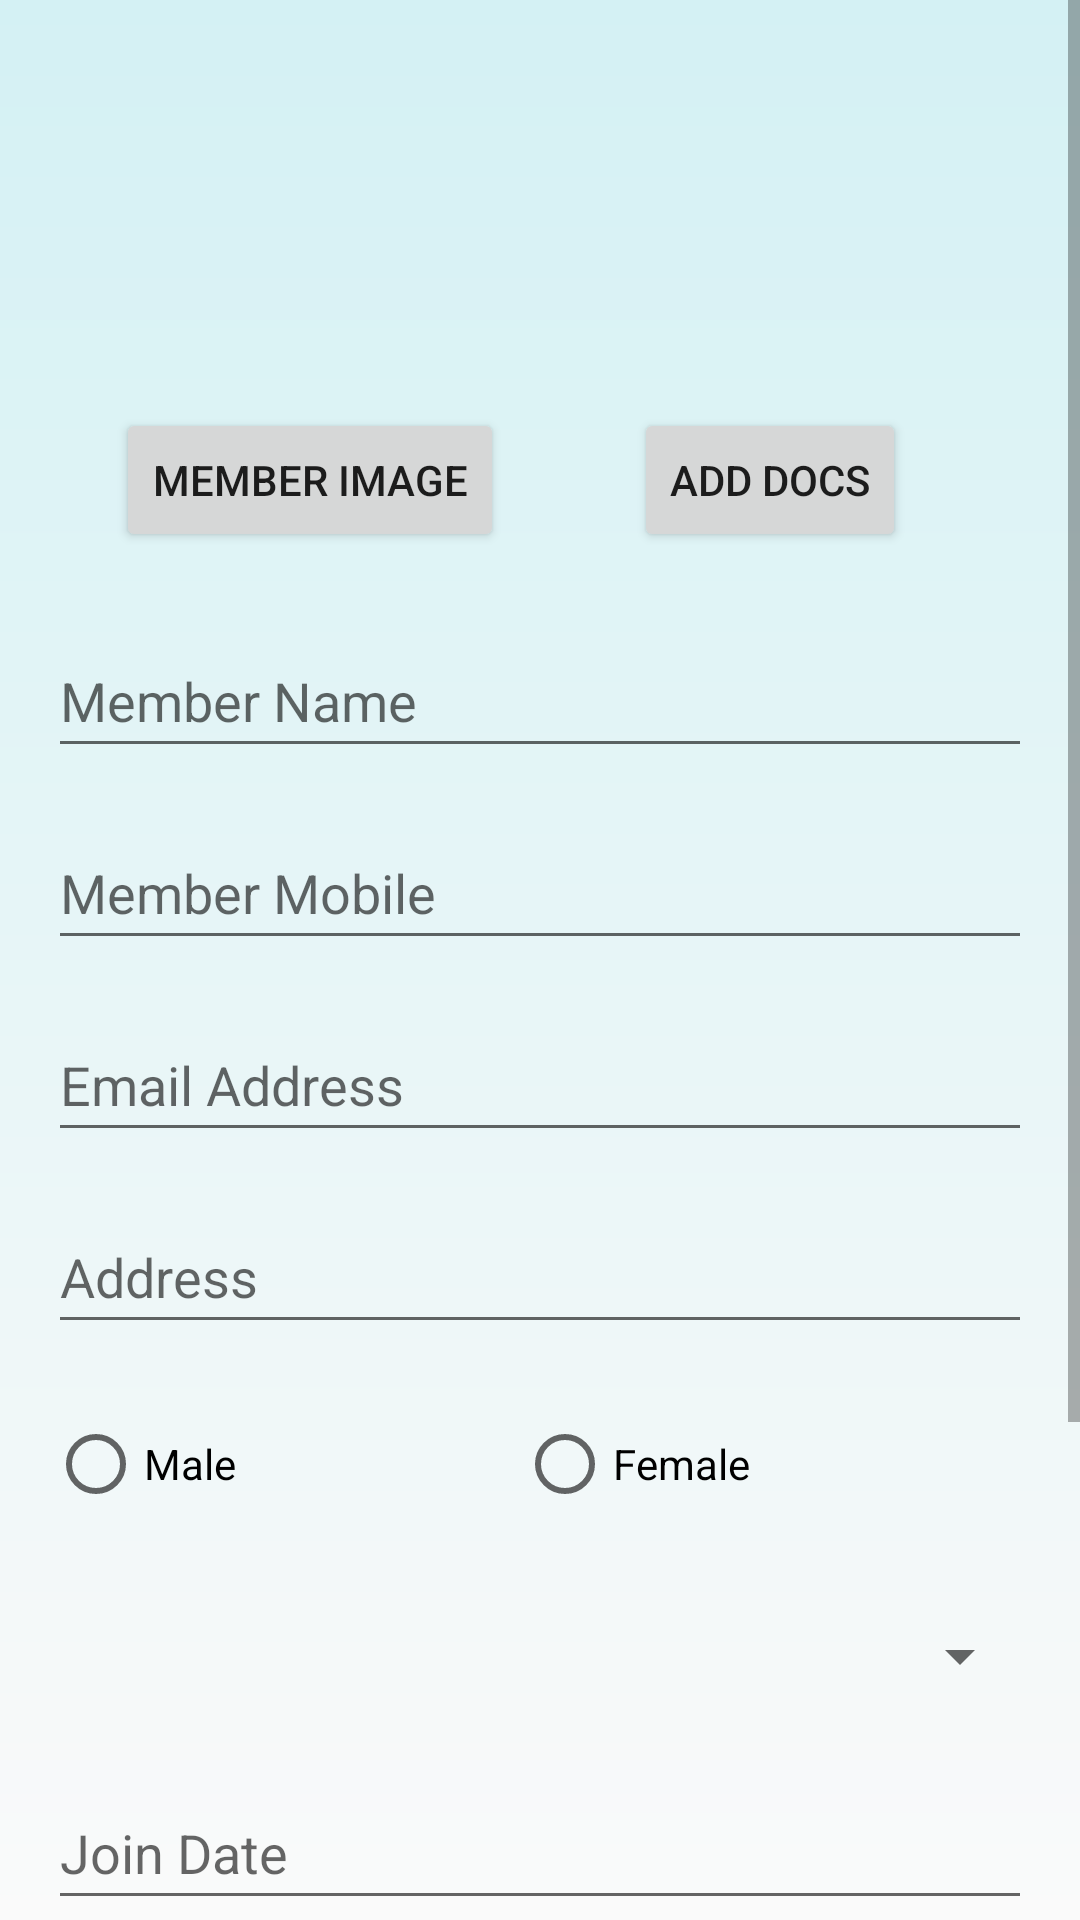

Layout XML and referenced resources for this Android screen:
<!-- AndroidManifest.xml: application theme Theme.MyApplication -->
<!-- res/layout/fragment_add_member.xml -->
<?xml version="1.0" encoding="utf-8"?>
<ScrollView xmlns:android="http://schemas.android.com/apk/res/android"
    xmlns:app="http://schemas.android.com/apk/res-auto"
    xmlns:tools="http://schemas.android.com/tools"
    android:layout_width="match_parent"
    android:layout_height="match_parent"
    android:background="@drawable/gradient1"
    tools:context="com.crm.myapplication.ui.gallery.AddMemberFragment">


    <androidx.constraintlayout.widget.ConstraintLayout
        android:layout_width="match_parent"
        android:layout_height="match_parent">


        <EditText
            android:id="@+id/editTextTextPersonName"
            android:layout_width="0sp"
            android:layout_height="wrap_content"
            android:layout_marginStart="16dp"
            android:layout_marginTop="24dp"
            android:layout_marginEnd="16dp"
            android:ems="10"
            android:hint="Member Name"
            android:inputType="textPersonName"
            android:minHeight="48dp"
            app:layout_constraintEnd_toEndOf="parent"
            app:layout_constraintHorizontal_bias="0.0"
            app:layout_constraintStart_toStartOf="parent"
            app:layout_constraintTop_toBottomOf="@+id/button13" />

        <EditText
            android:id="@+id/editTextTextPersonName2"
            android:layout_width="0sp"
            android:layout_height="wrap_content"
            android:layout_marginStart="16dp"
            android:layout_marginTop="16dp"
            android:layout_marginEnd="16dp"
            android:ems="10"
            android:hint="Member Mobile"
            android:inputType="phone"
            android:minHeight="48dp"
            app:layout_constraintEnd_toEndOf="parent"
            app:layout_constraintStart_toStartOf="parent"
            app:layout_constraintTop_toBottomOf="@+id/editTextTextPersonName" />

        <EditText
            android:id="@+id/editTextTextPersonName3"
            android:layout_width="0sp"
            android:layout_height="wrap_content"
            android:layout_marginStart="16dp"
            android:layout_marginTop="16dp"
            android:layout_marginEnd="16dp"
            android:ems="10"
            android:hint="Email Address"
            android:inputType="textEmailAddress"
            android:minHeight="48dp"
            app:layout_constraintEnd_toEndOf="parent"
            app:layout_constraintStart_toStartOf="parent"
            app:layout_constraintTop_toBottomOf="@+id/editTextTextPersonName2" />

        <EditText
            android:id="@+id/editTextTextPersonName4"
            android:layout_width="0dp"
            android:layout_height="wrap_content"
            android:layout_marginStart="16dp"
            android:layout_marginTop="16dp"
            android:layout_marginEnd="16dp"
            android:ems="10"
            android:hint="Address"
            android:inputType="textPostalAddress"
            android:minHeight="48dp"
            app:layout_constraintEnd_toEndOf="parent"
            app:layout_constraintStart_toStartOf="parent"
            app:layout_constraintTop_toBottomOf="@+id/editTextTextPersonName3" />

        <RadioGroup
            android:id="@+id/radioGroup"
            android:layout_width="0sp"
            android:layout_height="wrap_content"
            android:layout_marginTop="16dp"
            android:orientation="horizontal"
            android:weightSum="2"
            app:layout_constraintEnd_toEndOf="@+id/editTextTextPersonName4"
            app:layout_constraintStart_toStartOf="@+id/editTextTextPersonName4"
            app:layout_constraintTop_toBottomOf="@+id/editTextTextPersonName4">

            <RadioButton
                android:id="@+id/radioButton"
                android:layout_width="wrap_content"
                android:layout_height="wrap_content"
                android:layout_weight="1"
                android:text="Male" />

            <RadioButton
                android:id="@+id/radioButton2"
                android:layout_width="wrap_content"
                android:layout_height="wrap_content"
                android:layout_weight="1"
                android:text="Female" />

        </RadioGroup>

        <EditText
            android:id="@+id/editTextDate"
            android:layout_width="0sp"
            android:layout_height="wrap_content"
            android:layout_marginTop="16dp"
            android:ems="10"
            android:hint="Join Date"
            android:inputType="date"
            android:minHeight="48dp"
            app:layout_constraintEnd_toEndOf="@+id/radioGroup"
            app:layout_constraintStart_toStartOf="@+id/radioGroup"
            app:layout_constraintTop_toBottomOf="@+id/spinner" />

        <EditText
            android:id="@+id/editTextDate2"
            android:layout_width="0sp"
            android:layout_height="wrap_content"
            android:layout_marginTop="16dp"
            android:ems="10"
            android:hint="Date of Birth"
            android:inputType="date"
            android:minHeight="48dp"
            app:layout_constraintEnd_toEndOf="@+id/editTextDate"
            app:layout_constraintStart_toStartOf="@+id/editTextDate"
            app:layout_constraintTop_toBottomOf="@+id/editTextDate" />

        <EditText
            android:id="@+id/editTextTextMultiLine"
            android:layout_width="0sp"
            android:layout_height="wrap_content"
            android:layout_marginTop="16dp"
            android:ems="10"
            android:gravity="start|top"
            android:hint="Add details"
            android:inputType="textMultiLine"
            android:minHeight="48dp"
            app:layout_constraintEnd_toEndOf="@+id/editTextDate2"
            app:layout_constraintHorizontal_bias="1.0"
            app:layout_constraintStart_toStartOf="@+id/editTextDate2"
            app:layout_constraintTop_toBottomOf="@+id/editTextDate2" />

        <ImageView
            android:id="@+id/imageView"
            android:layout_width="100dp"
            android:layout_height="100dp"
            android:layout_marginTop="20dp"
            android:src="@drawable/ic_add_person"
            app:layout_constraintEnd_toStartOf="@+id/imageView5"
            app:layout_constraintHorizontal_bias="0.5"
            app:layout_constraintStart_toStartOf="parent"
            app:layout_constraintTop_toTopOf="parent"
            />

        <Button
            android:id="@+id/button"
            android:layout_width="wrap_content"
            android:layout_height="wrap_content"
            android:layout_marginTop="16dp"
            android:text="Member Image"
            app:layout_constraintEnd_toEndOf="@+id/imageView"
            app:layout_constraintStart_toStartOf="@+id/imageView"
            app:layout_constraintTop_toBottomOf="@+id/imageView" />

        <Button
            android:id="@+id/button2"
            android:layout_width="wrap_content"
            android:layout_height="wrap_content"
            android:layout_marginTop="16dp"
            android:layout_marginBottom="32dp"
            android:text="SUBMIT"
            app:layout_constraintBottom_toBottomOf="parent"
            app:layout_constraintEnd_toEndOf="@+id/editTextTextMultiLine"
            app:layout_constraintHorizontal_bias="0.498"
            app:layout_constraintStart_toStartOf="@+id/editTextTextMultiLine"
            app:layout_constraintTop_toBottomOf="@+id/editTextTextMultiLine" />

        <Spinner
            android:id="@+id/spinner"
            android:layout_width="0dp"
            android:layout_height="wrap_content"
            android:layout_marginTop="16dp"
            android:minHeight="48dp"
            app:layout_constraintEnd_toEndOf="@+id/radioGroup"
            app:layout_constraintStart_toStartOf="@+id/radioGroup"
            app:layout_constraintTop_toBottomOf="@+id/radioGroup" />

        <ImageView
            android:id="@+id/imageView5"
            android:layout_width="100dp"
            android:layout_height="100dp"
            android:src="@drawable/ic_question"
            app:layout_constraintBottom_toBottomOf="@+id/imageView"
            app:layout_constraintEnd_toEndOf="parent"
            app:layout_constraintHorizontal_bias="0.5"
            app:layout_constraintStart_toEndOf="@+id/imageView"
            app:layout_constraintTop_toTopOf="@+id/imageView"
            />

        <Button
            android:id="@+id/button13"
            android:layout_width="wrap_content"
            android:layout_height="wrap_content"
            android:layout_marginTop="16dp"
            android:text="ADD DOCS"
            app:layout_constraintEnd_toEndOf="@+id/imageView5"
            app:layout_constraintStart_toStartOf="@+id/imageView5"
            app:layout_constraintTop_toBottomOf="@+id/imageView5" />

    </androidx.constraintlayout.widget.ConstraintLayout>

</ScrollView>
<!-- resources referenced by this layout -->
<resources>
  <!-- drawable gradient1 (drawable) -->
  <?xml version = "1.0" encoding = "utf-8" ?>
  <shape
  android:shape = "rectangle"
  xmlns:android = "http://schemas.android.com/apk/res/android" >
  
      <gradient
          android:startColor="#fafafa"
          android:endColor="#D4F1F4"
          android:angle="90" />
  </shape>
  <style name="Theme.MyApplication" parent="Theme.MaterialComponents.Light.NoActionBar">
          
          <item name="colorPrimary">@color/purple_500</item>
          <item name="colorPrimaryVariant">@color/purple_700</item>
          <item name="colorOnPrimary">@color/white</item>
          
          <item name="colorSecondary">@color/teal_200</item>
          <item name="colorSecondaryVariant">@color/teal_700</item>
          <item name="colorOnSecondary">@color/black</item>
          
          <item name="android:statusBarColor" tools:targetApi="l">?attr/colorPrimaryVariant</item>
          
      </style>
  <!-- not gathered from this repository: default colours our renderer supplied (Android Studio template values) -->
  <color name="purple_500">#FF6200EE</color>
  <color name="purple_700">#FF3700B3</color>
  <color name="teal_200">#FF03DAC5</color>
  <color name="teal_700">#FF018786</color>
  <color name="black">#FF000000</color>
  <color name="white">#FFFFFFFF</color>
</resources>
